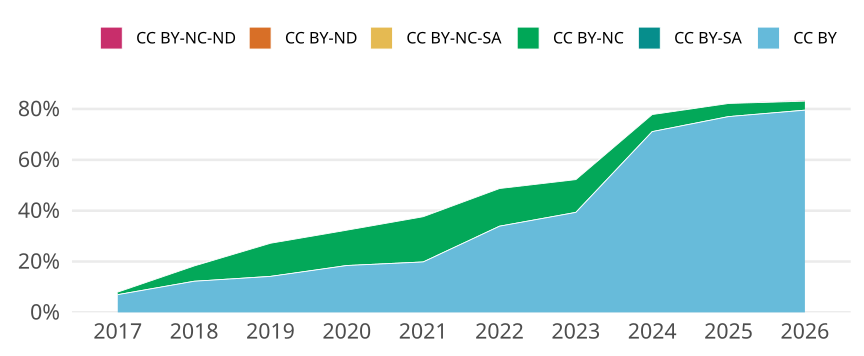

The data file committed next to this chart (first rows):
cr_year, jn_all, cc, cc_total, prop
2017, 1491, CC BY, 104, 0.06975
2017, 1491, CC BY-SA, 0, 0
2017, 1491, CC BY-NC, 15, 0.01006
2017, 1491, CC BY-NC-SA, 0, 0
2017, 1491, CC BY-ND, 0, 0
2017, 1491, CC BY-NC-ND, 0, 0
2018, 1397, CC BY, 171, 0.1224
2018, 1397, CC BY-SA, 0, 0
2018, 1397, CC BY-NC, 84, 0.06013
2018, 1397, CC BY-NC-SA, 0, 0
2018, 1397, CC BY-ND, 0, 0
2018, 1397, CC BY-NC-ND, 0, 0
2019, 1427, CC BY, 202, 0.1416
2019, 1427, CC BY-SA, 0, 0
2019, 1427, CC BY-NC, 186, 0.1303
2019, 1427, CC BY-NC-SA, 0, 0
2019, 1427, CC BY-ND, 0, 0
2019, 1427, CC BY-NC-ND, 0, 0
2020, 1367, CC BY, 252, 0.1843
2020, 1367, CC BY-SA, 0, 0
2020, 1367, CC BY-NC, 190, 0.139
2020, 1367, CC BY-NC-SA, 0, 0
2020, 1367, CC BY-ND, 0, 0
2020, 1367, CC BY-NC-ND, 0, 0
2021, 1220, CC BY, 242, 0.1984
2021, 1220, CC BY-SA, 0, 0
2021, 1220, CC BY-NC, 217, 0.1779
2021, 1220, CC BY-NC-SA, 0, 0
2021, 1220, CC BY-ND, 0, 0
2021, 1220, CC BY-NC-ND, 0, 0
2022, 1053, CC BY, 357, 0.339
2022, 1053, CC BY-SA, 0, 0
2022, 1053, CC BY-NC, 156, 0.1481
2022, 1053, CC BY-NC-SA, 0, 0
2022, 1053, CC BY-ND, 0, 0
2022, 1053, CC BY-NC-ND, 0, 0
2023, 900, CC BY, 354, 0.3933
2023, 900, CC BY-SA, 0, 0
2023, 900, CC BY-NC, 116, 0.1289
2023, 900, CC BY-NC-SA, 0, 0
2023, 900, CC BY-ND, 0, 0
2023, 900, CC BY-NC-ND, 0, 0
2024, 969, CC BY, 689, 0.711
2024, 969, CC BY-SA, 0, 0
2024, 969, CC BY-NC, 65, 0.06708
2024, 969, CC BY-NC-SA, 0, 0
2024, 969, CC BY-ND, 0, 0
2024, 969, CC BY-NC-ND, 0, 0
2025, 931, CC BY, 717, 0.7701
2025, 931, CC BY-SA, 0, 0
2025, 931, CC BY-NC, 48, 0.05156
2025, 931, CC BY-NC-SA, 0, 0
2025, 931, CC BY-ND, 0, 0
2025, 931, CC BY-NC-ND, 1, 0.001074
2026, 479, CC BY, 381, 0.7954
2026, 479, CC BY-SA, 0, 0
2026, 479, CC BY-NC, 17, 0.03549
2026, 479, CC BY-NC-SA, 0, 0
2026, 479, CC BY-ND, 0, 0
2026, 479, CC BY-NC-ND, 2, 0.004175
